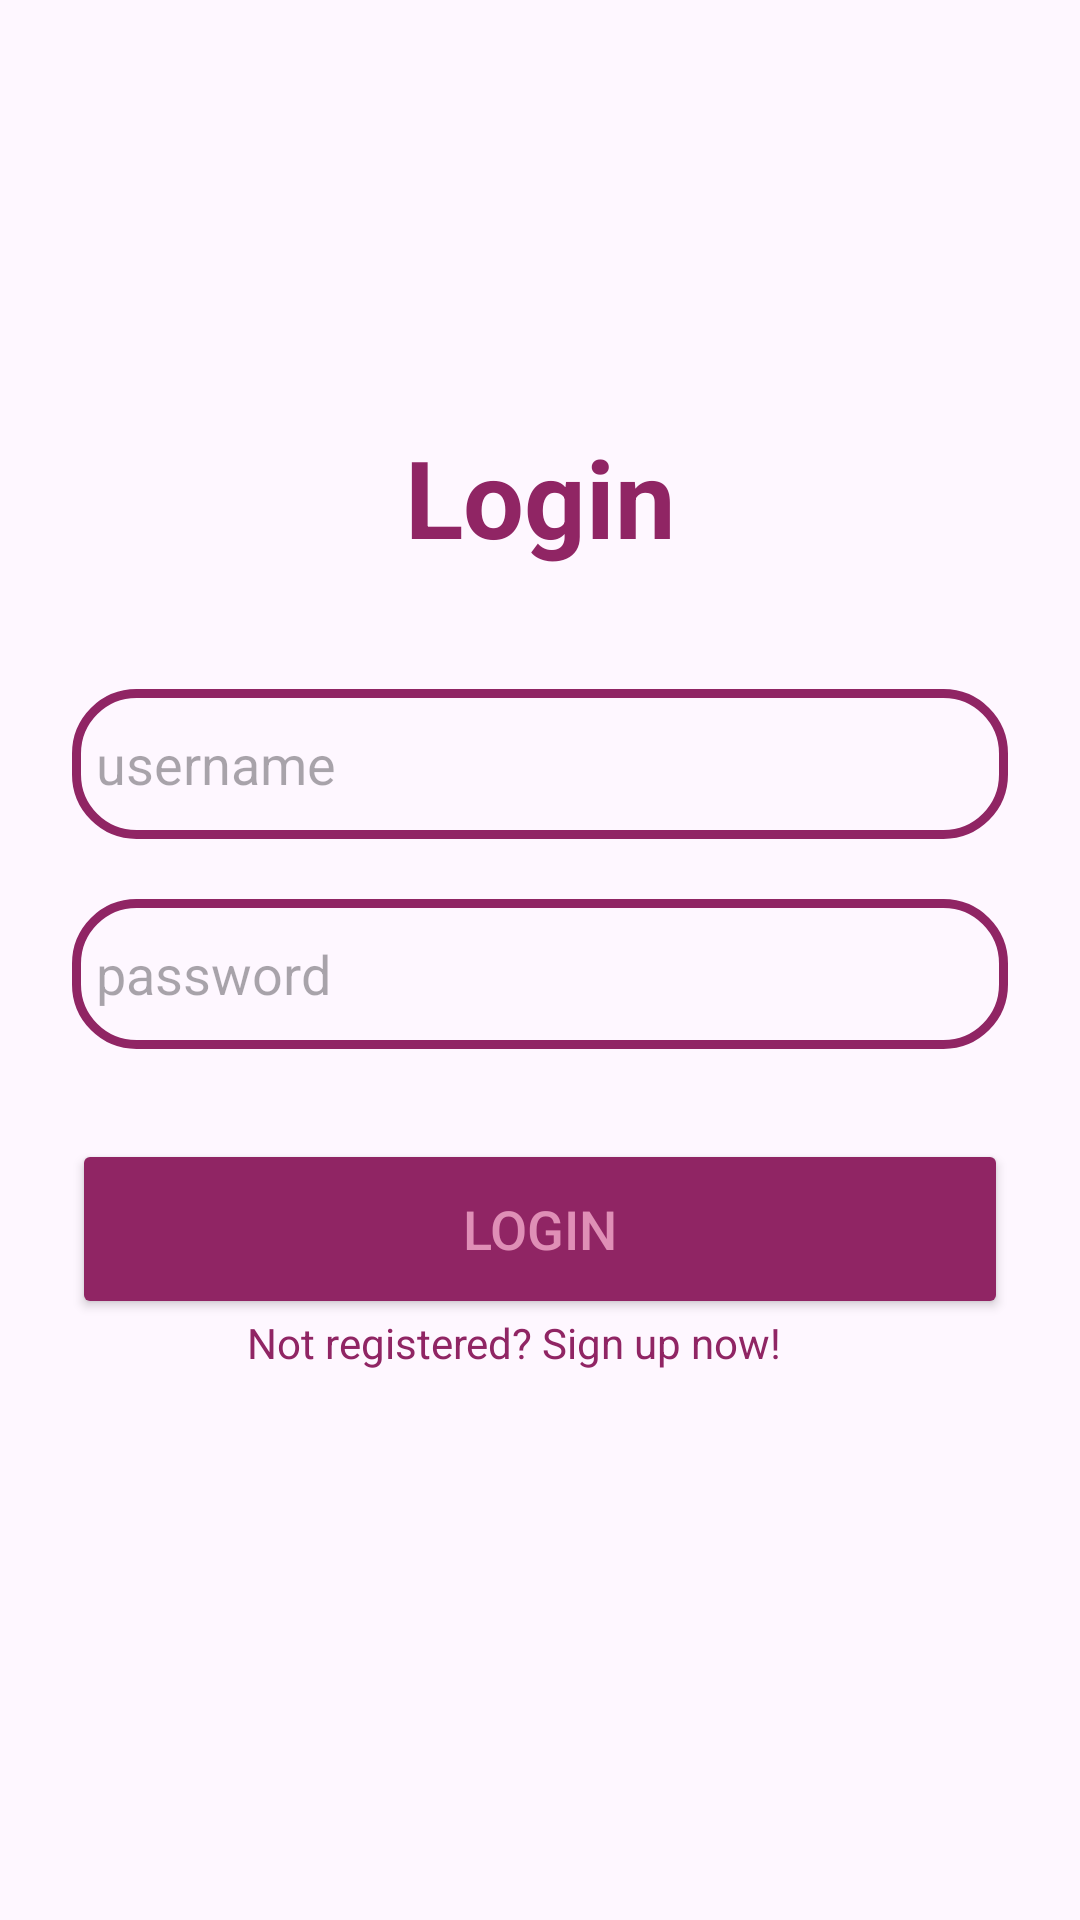

Produce the Android XML layout that renders to this screen, including the resource entries it uses.
<!-- AndroidManifest.xml: application theme Theme.PierwszAplikacjaAndroid -->
<!-- res/layout/activity_main.xml -->
<?xml version="1.0" encoding="utf-8"?>
<androidx.constraintlayout.widget.ConstraintLayout xmlns:android="http://schemas.android.com/apk/res/android"
    xmlns:app="http://schemas.android.com/apk/res-auto"
    xmlns:tools="http://schemas.android.com/tools"
    xmlns:card_view="http://schemas.android.com/apk/res-auto"
    android:layout_width="match_parent"
    android:layout_height="match_parent"
    android:orientation="vertical"
    android:gravity="center"
    android:background="@drawable/bg_login"
    tools:context=".MainActivity">

    <androidx.cardview.widget.CardView
        android:layout_width="match_parent"
        android:layout_height="wrap_content"
        android:layout_margin="30dp"
        app:cardCornerRadius="30dp"
        app:cardElevation="20dp"
        android:background="@drawable/custom_text"
        app:layout_constraintBottom_toBottomOf="parent"
        app:layout_constraintEnd_toEndOf="parent"
        app:layout_constraintStart_toStartOf="parent"
        app:layout_constraintTop_toTopOf="parent"/>

    <LinearLayout
        android:layout_width="match_parent"
        android:layout_height="wrap_content"
        android:layout_gravity="center_horizontal"
        android:orientation="vertical"
        android:padding="24dp"
        app:layout_constraintBottom_toBottomOf="parent"
        app:layout_constraintEnd_toEndOf="parent"
        app:layout_constraintHorizontal_bias="1.0"
        app:layout_constraintStart_toStartOf="parent"
        app:layout_constraintTop_toTopOf="parent"
        app:layout_constraintVertical_bias="0.4">


        <TextView
            android:id="@+id/loginText"
            android:layout_width="match_parent"
            android:layout_height="wrap_content"
            android:text="Login"
            android:textAlignment="center"
            android:textColor="@color/burgundy"
            android:textSize="36dp"
            android:textStyle="bold" />

        <EditText
            android:id="@+id/username"
            android:layout_width="match_parent"
            android:layout_height="50dp"
            android:layout_marginTop="40dp"
            android:background="@drawable/custom_text"
            android:hint="username"
            android:padding="8dp"
            android:textColor="@color/burgundy"
            android:textColorHighlight="@color/cardview_dark_background" />

        <EditText
            android:id="@+id/password"
            android:layout_width="match_parent"
            android:layout_height="50dp"
            android:layout_marginTop="20dp"
            android:background="@drawable/custom_text"
            android:hint="password"
            android:inputType="textPassword"
            android:padding="8dp"
            android:textColor="@color/pink"
            android:textColorHighlight="@color/cardview_dark_background" />
        
        <Button
            android:layout_width="match_parent"
            android:layout_height="60dp"
            android:id="@+id/loginButton"
            android:text="Login"
            android:textSize="18dp"
            android:textColor="@color/pink"
            android:layout_marginTop="30dp"
            android:backgroundTint="@color/burgundy"/>



    </LinearLayout>

    <TextView
        android:layout_width="wrap_content"
        android:layout_height="wrap_content"
        android:padding="8dp"
        android:text="Not registered? Sign up now!"
        android:textSize="14dp"
        android:textAlignment="center"
        android:id="@+id/SingUpText"
        android:textColor="@color/burgundy"
        android:layout_marginBottom="20dp"
        app:layout_constraintBottom_toBottomOf="parent"
        app:layout_constraintEnd_toEndOf="parent"
        app:layout_constraintHorizontal_bias="0.448"
        app:layout_constraintStart_toStartOf="parent"
        app:layout_constraintTop_toTopOf="parent"
        app:layout_constraintVertical_bias="0.735" />


</androidx.constraintlayout.widget.ConstraintLayout>
<!-- resources referenced by this layout -->
<resources>
  <color name="burgundy">#902564</color>
  <color name="pink">#DF8FB6</color>
  <!-- drawable custom_text (drawable) -->
  <?xml version="1.0" encoding="utf-8"?>
  <shape xmlns:android="http://schemas.android.com/apk/res/android">
  
      <stroke
          android:width="3dp"
          android:color="@color/burgundy"/>
      <corners
          android:radius="20dp"/>
  </shape>
  <style name="Theme.PierwszAplikacjaAndroid" parent="Base.Theme.PierwszAplikacjaAndroid" />
  <style name="Base.Theme.PierwszAplikacjaAndroid" parent="Theme.Material3.DayNight.NoActionBar">
          
          <item name="colorPrimary">@color/pink</item>
      </style>
</resources>
